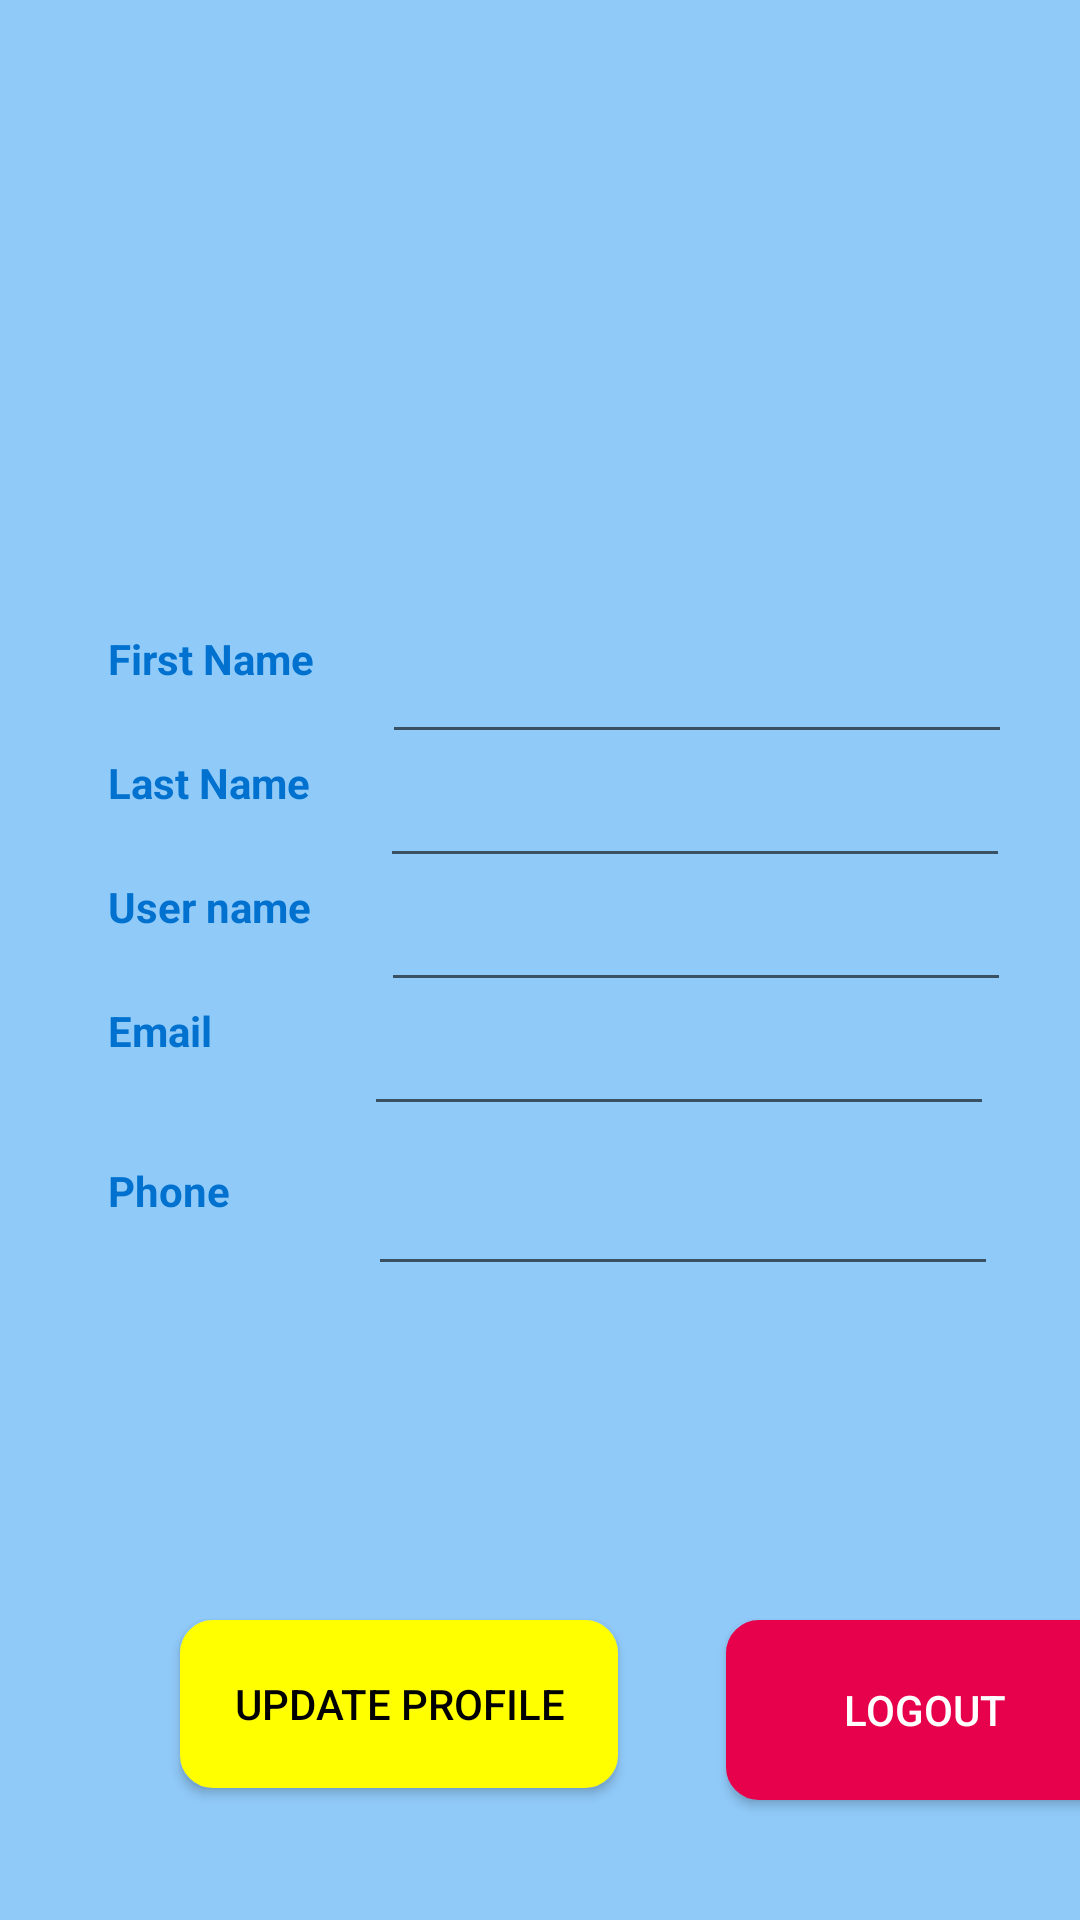

This screen was rendered from an Android layout file. Write that file and the resources it references.
<!-- AndroidManifest.xml: application theme Theme.Transporters -->
<!-- res/layout/fragment_client_profile.xml -->
<?xml version="1.0" encoding="utf-8"?>
<androidx.constraintlayout.widget.ConstraintLayout xmlns:android="http://schemas.android.com/apk/res/android"
    xmlns:app="http://schemas.android.com/apk/res-auto"
    xmlns:tools="http://schemas.android.com/tools"
    android:id="@+id/frameLayout5"
    android:layout_width="match_parent"
    android:layout_height="match_parent"
    android:background="#9F8F8F"
    android:backgroundTint="@color/blue_200"
    tools:context=".pages.client.ClientProfile">


    <Button
        android:id="@+id/logoutbtnclient"
        android:layout_width="132dp"
        android:layout_height="60dp"
        android:layout_marginStart="36dp"
        android:background="@drawable/card_border"
        android:backgroundTint="@color/myred"
        android:text="Logout"
        android:textColor="@color/white"
        app:layout_constraintBottom_toBottomOf="@+id/updateclientprofilebtn"
        app:layout_constraintEnd_toEndOf="parent"
        app:layout_constraintHorizontal_bias="0.0"
        app:layout_constraintStart_toEndOf="@+id/updateclientprofilebtn"
        app:layout_constraintTop_toTopOf="@+id/updateclientprofilebtn"
        app:layout_constraintVertical_bias="0.0" />

    <ImageView
        android:id="@+id/imageView"
        android:layout_width="111dp"
        android:layout_height="94dp"
        android:layout_marginTop="44dp"
        android:src="@drawable/profile"
        app:layout_constraintEnd_toEndOf="parent"
        app:layout_constraintStart_toStartOf="parent"
        app:layout_constraintTop_toTopOf="parent" />

    <TextView
        android:id="@+id/textView25"
        android:layout_width="wrap_content"
        android:layout_height="wrap_content"
        android:layout_marginStart="36dp"
        android:layout_marginTop="72dp"
        android:text="First Name"
        android:textColor="@color/myblue1"
        android:textSize="14sp"
        android:textStyle="bold"
        app:layout_constraintStart_toStartOf="parent"
        app:layout_constraintTop_toBottomOf="@+id/imageView" />

    <TextView
        android:id="@+id/textView37"
        android:layout_width="wrap_content"
        android:layout_height="wrap_content"
        android:text="Last Name"
        android:textColor="@color/myblue1"
        android:textSize="14sp"
        android:textStyle="bold"
        app:layout_constraintStart_toStartOf="@+id/textView25"
        app:layout_constraintTop_toBottomOf="@+id/profileFirstNameClient" />

    <TextView
        android:id="@+id/textView38"
        android:layout_width="wrap_content"
        android:layout_height="wrap_content"
        android:text="User name"
        android:textColor="@color/myblue1"
        android:textSize="14sp"
        android:textStyle="bold"
        app:layout_constraintStart_toStartOf="@+id/textView37"
        app:layout_constraintTop_toBottomOf="@+id/profileLastNameClient" />

    <TextView
        android:id="@+id/textView39"
        android:layout_width="wrap_content"
        android:layout_height="wrap_content"
        android:text="Email"
        android:textColor="@color/myblue1"
        android:textSize="14sp"
        android:textStyle="bold"
        app:layout_constraintStart_toStartOf="@+id/textView38"
        app:layout_constraintTop_toBottomOf="@+id/profileUsernameClient" />

    <TextView
        android:id="@+id/textView44"
        android:layout_width="wrap_content"
        android:layout_height="wrap_content"
        android:layout_marginTop="12dp"
        android:text="Phone"
        android:textColor="@color/myblue1"
        android:textSize="14sp"
        android:textStyle="bold"
        app:layout_constraintStart_toStartOf="@+id/textView39"
        app:layout_constraintTop_toBottomOf="@+id/profileEmailClient" />

    <EditText
        android:id="@+id/profileFirstNameClient"
        android:layout_width="wrap_content"
        android:layout_height="wrap_content"
        android:ems="10"
        android:inputType="text"
        android:textColor="@color/white"
        app:layout_constraintEnd_toEndOf="parent"
        app:layout_constraintStart_toEndOf="@+id/textView25"
        app:layout_constraintTop_toTopOf="@+id/textView25" />

    <EditText
        android:id="@+id/profileLastNameClient"
        android:layout_width="wrap_content"
        android:layout_height="wrap_content"
        android:ems="10"
        android:inputType="text"
        android:textColor="@color/white"
        app:layout_constraintEnd_toEndOf="parent"
        app:layout_constraintStart_toEndOf="@+id/textView37"
        app:layout_constraintTop_toTopOf="@+id/textView37" />

    <EditText
        android:id="@+id/profileUsernameClient"
        android:layout_width="wrap_content"
        android:layout_height="wrap_content"
        android:ems="10"
        android:inputType="text"
        android:textColor="@color/white"
        app:layout_constraintEnd_toEndOf="parent"
        app:layout_constraintStart_toEndOf="@+id/textView38"
        app:layout_constraintTop_toTopOf="@+id/textView38" />

    <EditText
        android:id="@+id/profileEmailClient"
        android:layout_width="wrap_content"
        android:layout_height="wrap_content"
        android:ems="10"
        android:inputType="text"
        android:textColor="@color/white"
        app:layout_constraintEnd_toEndOf="parent"
        app:layout_constraintHorizontal_bias="0.638"
        app:layout_constraintStart_toEndOf="@+id/textView39"
        app:layout_constraintTop_toTopOf="@+id/textView39" />

    <EditText
        android:id="@+id/profilePhoneClient"
        android:layout_width="wrap_content"
        android:layout_height="wrap_content"
        android:ems="10"
        android:inputType="text"
        android:textColor="@color/white"
        app:layout_constraintEnd_toEndOf="parent"
        app:layout_constraintHorizontal_bias="0.629"
        app:layout_constraintStart_toEndOf="@+id/textView44"
        app:layout_constraintTop_toTopOf="@+id/textView44" />

    <Button
        android:id="@+id/updateclientprofilebtn"
        android:layout_width="146dp"
        android:layout_height="56dp"
        android:layout_marginStart="60dp"
        android:layout_marginBottom="44dp"
        android:background="@drawable/card_border"

        android:backgroundTint="@color/yellow"
        android:text="Update Profile"
        android:textColor="@color/black"
        app:layout_constraintBottom_toBottomOf="parent"
        app:layout_constraintStart_toStartOf="parent"
        app:layout_constraintTop_toBottomOf="@+id/profilePhoneClient"
        app:layout_constraintVertical_bias="1.0" />

</androidx.constraintlayout.widget.ConstraintLayout>
<!-- resources referenced by this layout -->
<resources>
  <color name="black">#FF000000</color>
  <color name="blue_200">#90CAF9</color>
  <color name="myblue1">#0071CE</color>
  <color name="myred">#e7004c</color>
  <color name="white">#FFFFFFFF</color>
  <color name="yellow">#FFFF00</color>
  <!-- drawable card_border (drawable) -->
  <?xml version="1.0" encoding="utf-8"?>
  <shape xmlns:android="http://schemas.android.com/apk/res/android">
      <solid android:color="@color/myblue3"/> 
      <corners android:radius="10dp"/> 
      <stroke android:color="#000000" android:width="2dp"/> 
  </shape>
  <style name="Theme.Transporters" parent="Theme.AppCompat.Light.DarkActionBar">
          
      </style>
  <color name="myblue3">#BBDEFB</color>
</resources>
